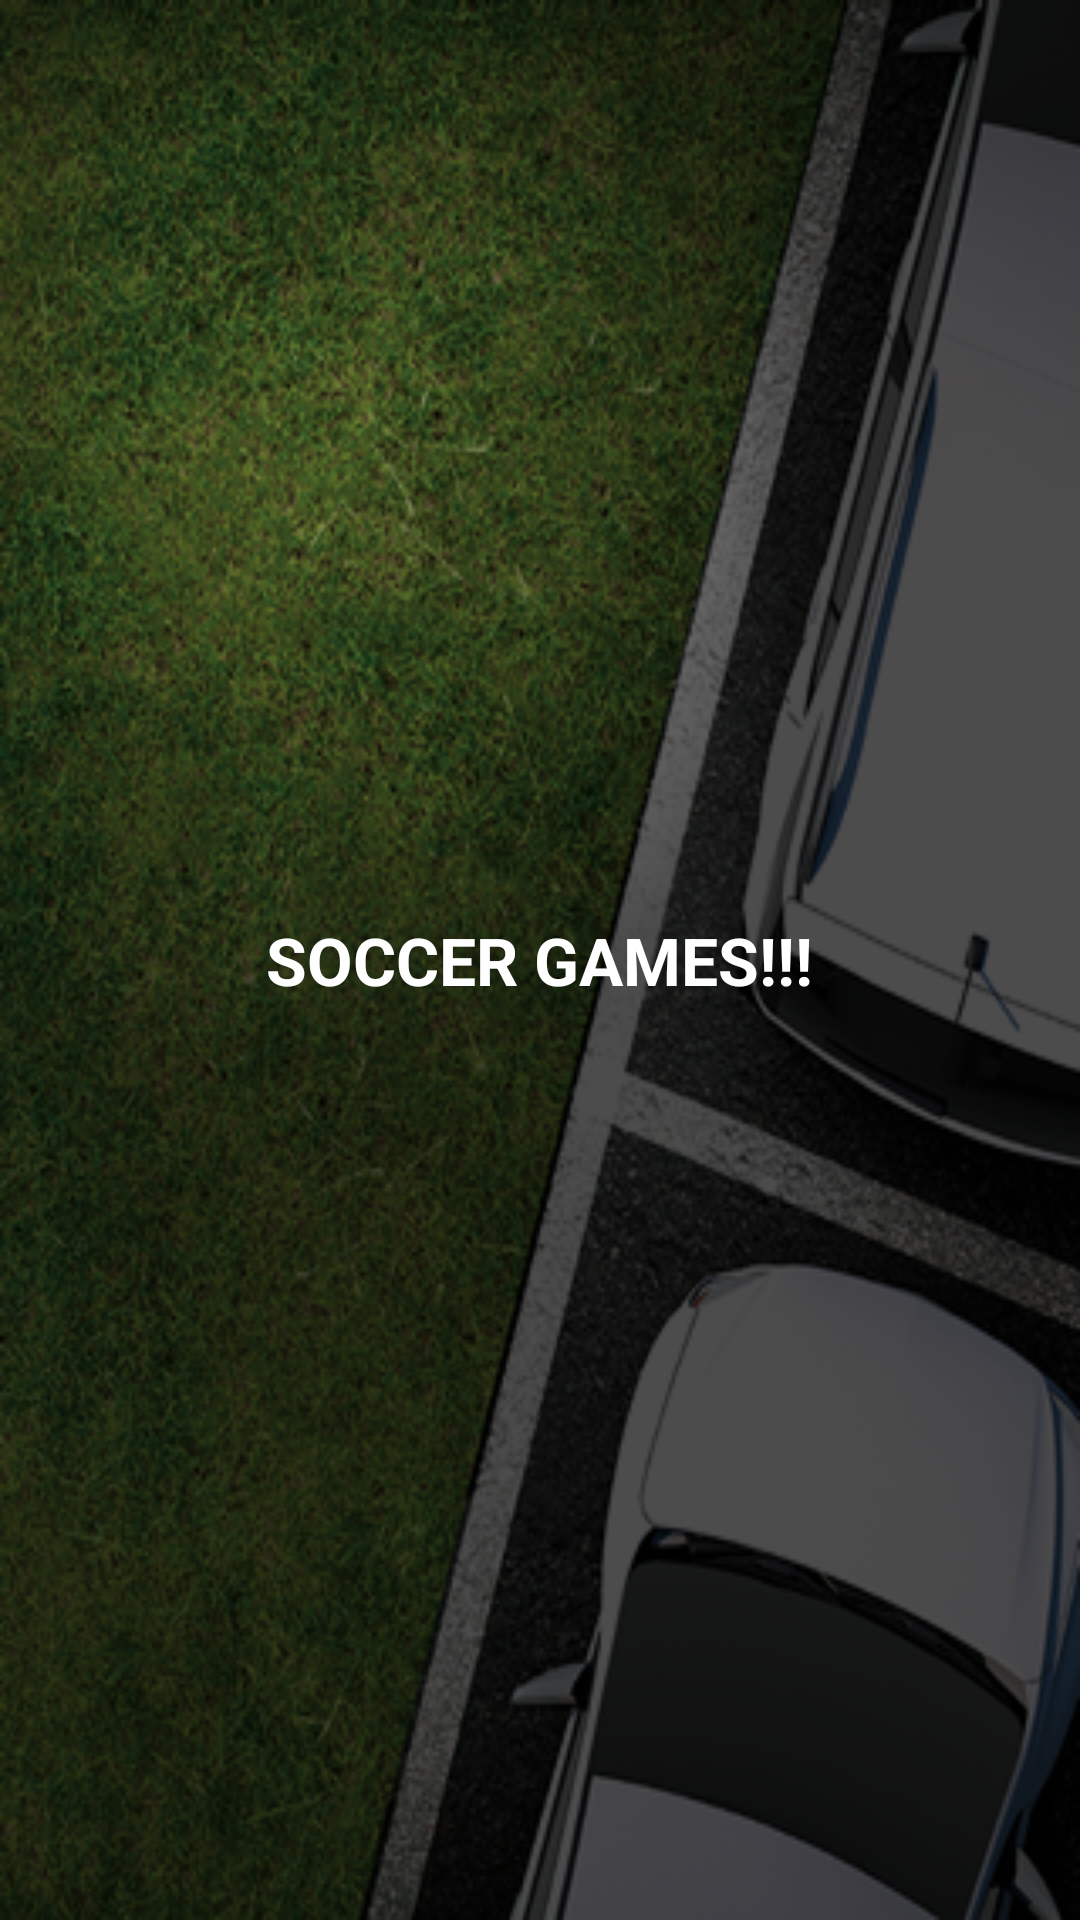

Reconstruct the res/layout file that produces this screen, plus the resources it refers to.
<!-- AndroidManifest.xml: application theme Theme.AppCompat.Light -->
<!-- res/layout/activity_splash.xml -->
<RelativeLayout xmlns:android="http://schemas.android.com/apk/res/android"
    android:layout_width="match_parent"
    android:layout_height="match_parent"
    android:background="@mipmap/bg_splash">

    <TextView
        android:layout_width="wrap_content"
        android:layout_height="wrap_content"
        android:layout_centerInParent="true"
        android:text="@string/splash_title"
        android:textAppearance="@android:style/TextAppearance.DeviceDefault.Large"
        android:textColor="@android:color/white"
        android:textStyle="bold" />
</RelativeLayout>
<!-- resources referenced by this layout -->
<resources>
  <!-- mipmap bg_splash: png bitmap (mipmap-mdpi, 292643 bytes) -->
  <string name="splash_title">SOCCER GAMES!!!</string>
</resources>
